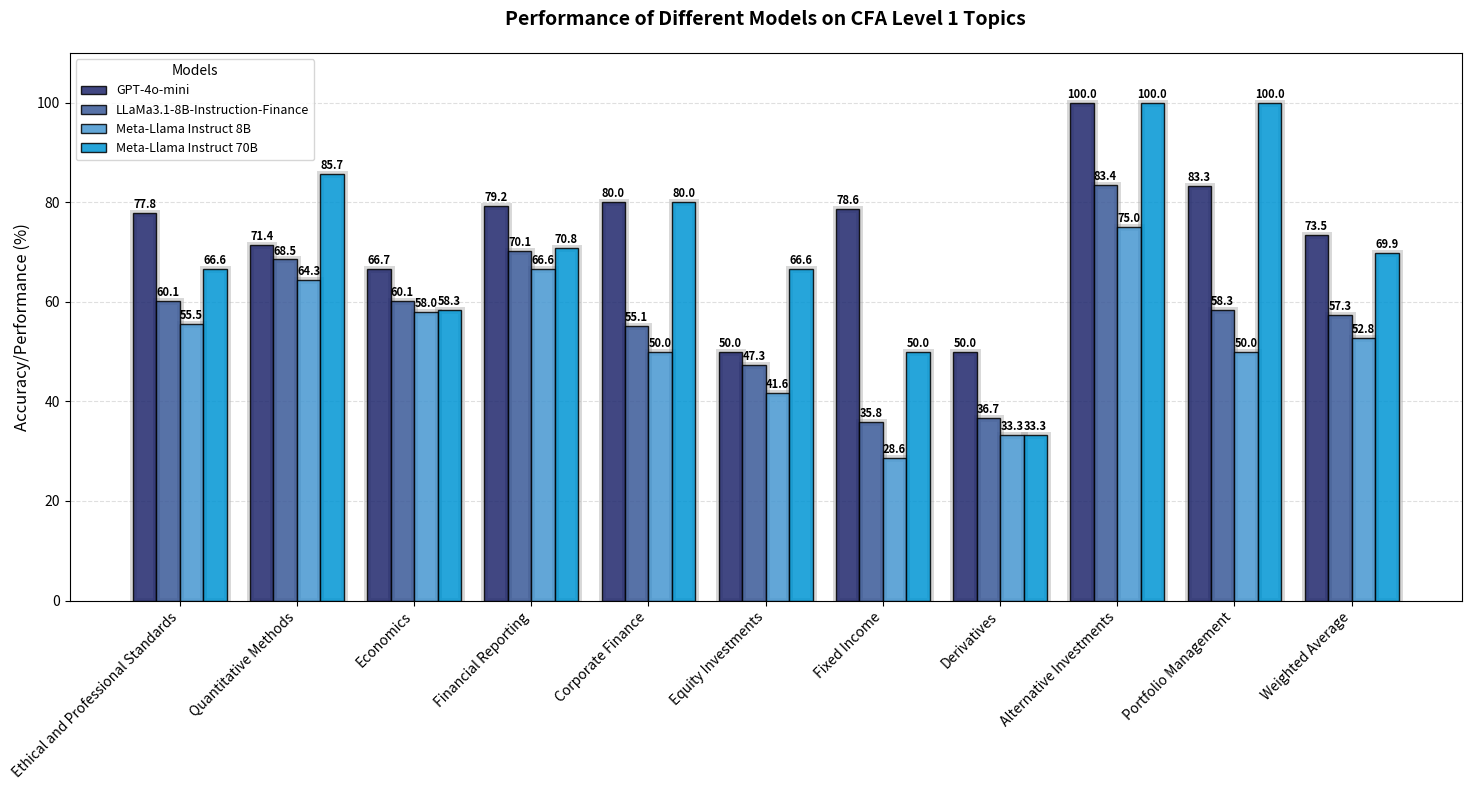

Python code for this plot:
import numpy as np
import matplotlib.pyplot as plt
from matplotlib import colors as mcolors

# Data
categories = [
    "Ethical and Professional Standards",
    "Quantitative Methods",
    "Economics",
    "Financial Reporting",
    "Corporate Finance",
    "Equity Investments",
    "Fixed Income",
    "Derivatives",
    "Alternative Investments",
    "Portfolio Management",
    "Weighted Average"
]

data = {
    "GPT-4o-mini": [77.77, 71.43, 66.66, 79.2, 80, 50, 78.57, 50, 100, 83.3, 73.49],
    "LLaMa3.1-8B-Instruction-Finance": [60.12, 68.49, 60.08, 70.14, 55.07, 47.26, 35.79, 36.72, 83.41, 58.27, 57.33],
    "Meta-Llama Instruct 8B": [55.55, 64.28, 58, 66.6, 50, 41.6, 28.57, 33.3, 75, 50, 52.77],
    "Meta-Llama Instruct 70B": [66.6, 85.71, 58.33, 70.83, 80, 66.6, 50, 33.3, 100, 100, 69.86]
}

# Setup the plot
fig, ax = plt.subplots(figsize=(15, 8))

# Darker Color Mapping
colors = {
    "GPT-4o-mini": '#1F276C',
    "LLaMa3.1-8B-Instruction-Finance": '#3A5998',
    "Meta-Llama Instruct 8B": '#4697D1',
    "Meta-Llama Instruct 70B": '#0095D4'
}

# Bar settings
x = np.arange(len(categories))
bar_width = 0.2

def add_shadow(bar_container):
    for rect in bar_container:
        plt.gca().add_patch(plt.Rectangle(
            (rect.get_x(), rect.get_y()), rect.get_width(), rect.get_height(),
            fill=False, edgecolor='gray', alpha=0.3, lw=5, zorder=1))

# Plot bars
for idx, (model, values) in enumerate(data.items()):
    bars = ax.bar(
        x + idx * bar_width,
        values,
        bar_width,
        label=model,
        color=colors[model],
        edgecolor='black',
        alpha=0.85,
        zorder=3
    )
    
    add_shadow(bars)
    
    # Add value labels above bars
    for i, v in enumerate(values):
        ax.text(
            x[i] + idx * bar_width,
            v + 1,
            f'{v:.1f}',
            ha='center',
            fontsize=8,
            fontweight='bold'
        )

# Customize chart
ax.set_title('Performance of Different Models on CFA Level 1 Topics',
             fontsize=14, pad=20, fontweight='bold')
ax.set_ylabel('Accuracy/Performance (%)', fontsize=12)
ax.set_xticks(x + bar_width * (len(data) / 2 - 0.5))
ax.set_xticklabels(categories, rotation=45, ha='right')
ax.set_ylim(0, 110)

# Add legend
ax.legend(title='Models', loc='upper left', fontsize=9, title_fontsize=10)

# Add grid
ax.grid(axis='y', linestyle='--', alpha=0.4, zorder=0)

# Adjust layout
plt.tight_layout()

# Show plot
plt.show()
